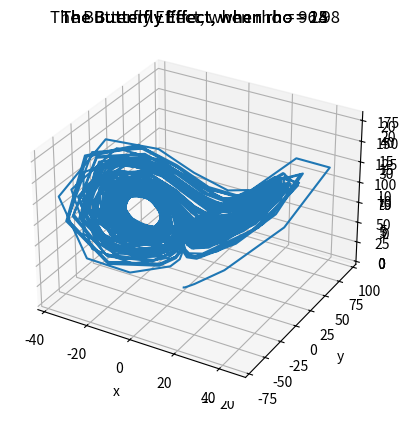
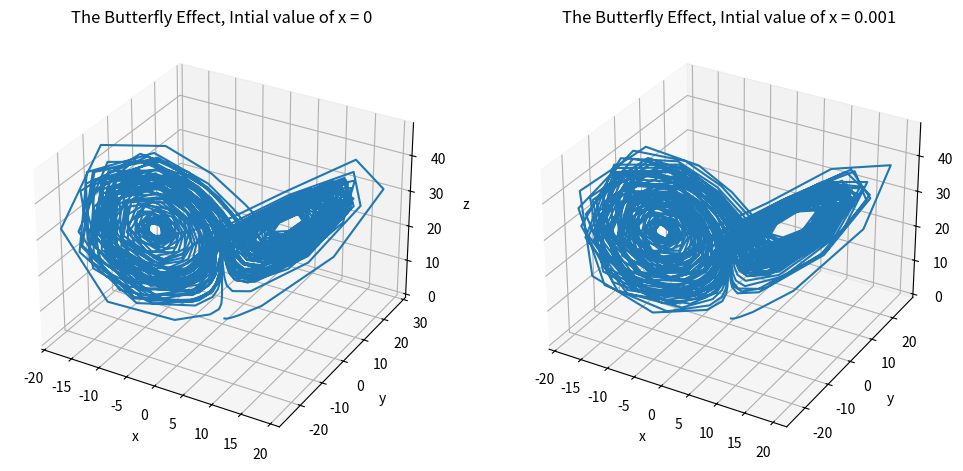

Recreate these plots in Python, in order.
# Showing and graphing the Butterfly Effect in Statistical thermodynamics, with multiple variables

# Import relavent libraries and functions
import numpy as np
from scipy.integrate import solve_ivp
import matplotlib.pyplot as plt

# Define the 3 ODE functions that needs to be solved
def odes(t, variables , ro):
    [x,y,z] = variables
    dxdt = 10*(y-x)
    dydt = (ro*x) - y - (x*z)
    dzdt = (x*y) - ((8/3)*z)
    return np.hstack([dxdt,dydt,dzdt])

#Step 1
# Solving the ODEs for multiple rho-values and graphing them

# Solving ODEs when rho = 14
sol_1=solve_ivp(odes,[0,100],[0,1,0], args =(14,))
ax = plt.axes(projection='3d')
zline = sol_1.y[2]
xline = sol_1.y[0]
yline = sol_1.y[1]
ax.plot3D(xline, yline, zline)
ax.set_xlabel('x')
ax.set_ylabel('y')
ax.set_zlabel('z')
ax.set_title('The Butterfly Effect, when rho = 14')
plt.show()

# Solving ODEs when rho = 15
sol_2=solve_ivp(odes,[0,100],[0,1,0], args =(15,))
bx = plt.axes(projection='3d')
zline = sol_2.y[2]
xline = sol_2.y[0]
yline = sol_2.y[1]
bx.plot3D(xline, yline, zline)
bx.set_xlabel('x')
bx.set_ylabel('y')
bx.set_zlabel('z')
bx.set_title('The Butterfly Effect, when rho = 15')
plt.show()

# Solving ODEs when rho = 28
sol_3=solve_ivp(odes,[0,100],[0,1,0], args =(28,))
cx = plt.axes(projection='3d')
zline = sol_3.y[2]
xline = sol_3.y[0]
yline = sol_3.y[1]
cx.plot3D(xline, yline, zline)
cx.set_xlabel('x')
cx.set_ylabel('y')
cx.set_zlabel('z')
cx.set_title('The Butterfly Effect, when rho = 28')
plt.show()

# Solving ODEs when rho = 96.98
sol_4=solve_ivp(odes,[0,100],[0,1,0], args =(96.98,))
dx = plt.axes(projection='3d')
zline = sol_4.y[2]
xline = sol_4.y[0]
yline = sol_4.y[1]
dx.plot3D(xline, yline, zline)
dx.set_xlabel('x')
dx.set_ylabel('y')
dx.set_zlabel('z')
dx.set_title('The Butterfly Effect, when rho = 96.98')
plt.show()

# Step 2
# Graph the ODEs solutions, when rho = 28, but the intial value of x varies
fig = plt.figure(figsize=(12,6))

# Solving the ODEs, when inital value of x is 0 and rho=28
ex = fig.add_subplot(1, 2, 1, projection='3d')
zline = sol_3.y[2]
xline = sol_3.y[0]
yline = sol_3.y[1]
ex.plot3D(xline, yline, zline)
ex.set_xlabel('x')
ex.set_ylabel('y')
ex.set_zlabel('z')
ex.set_title('The Butterfly Effect, Intial value of x = 0')

# Solving the ODEs, when inital value of x is 0.001 and rho=28
sol_5=solve_ivp(odes,[0,100],[0.001,1,0], args =(28,))
fx = fig.add_subplot(1, 2, 2, projection='3d')
zline = sol_5.y[2]
xline = sol_5.y[0]
yline = sol_5.y[1]
fx.plot3D(xline, yline, zline)
fx.set_xlabel('x')
fx.set_ylabel('y')
fx.set_zlabel('z')
fx.set_title('The Butterfly Effect, Intial value of x = 0.001')
plt.show()

#Comments on the Findings. 

# The values when the inital guess is 0 for x, increase at a slower rate than when the inital guess is 0.001.
# On the graph, the scale for the x-axis also differs, as when the intial guess is 0, the scale is from -20 to 20.
# When the inital guess is 0.001, the scale is from -15 to 15
